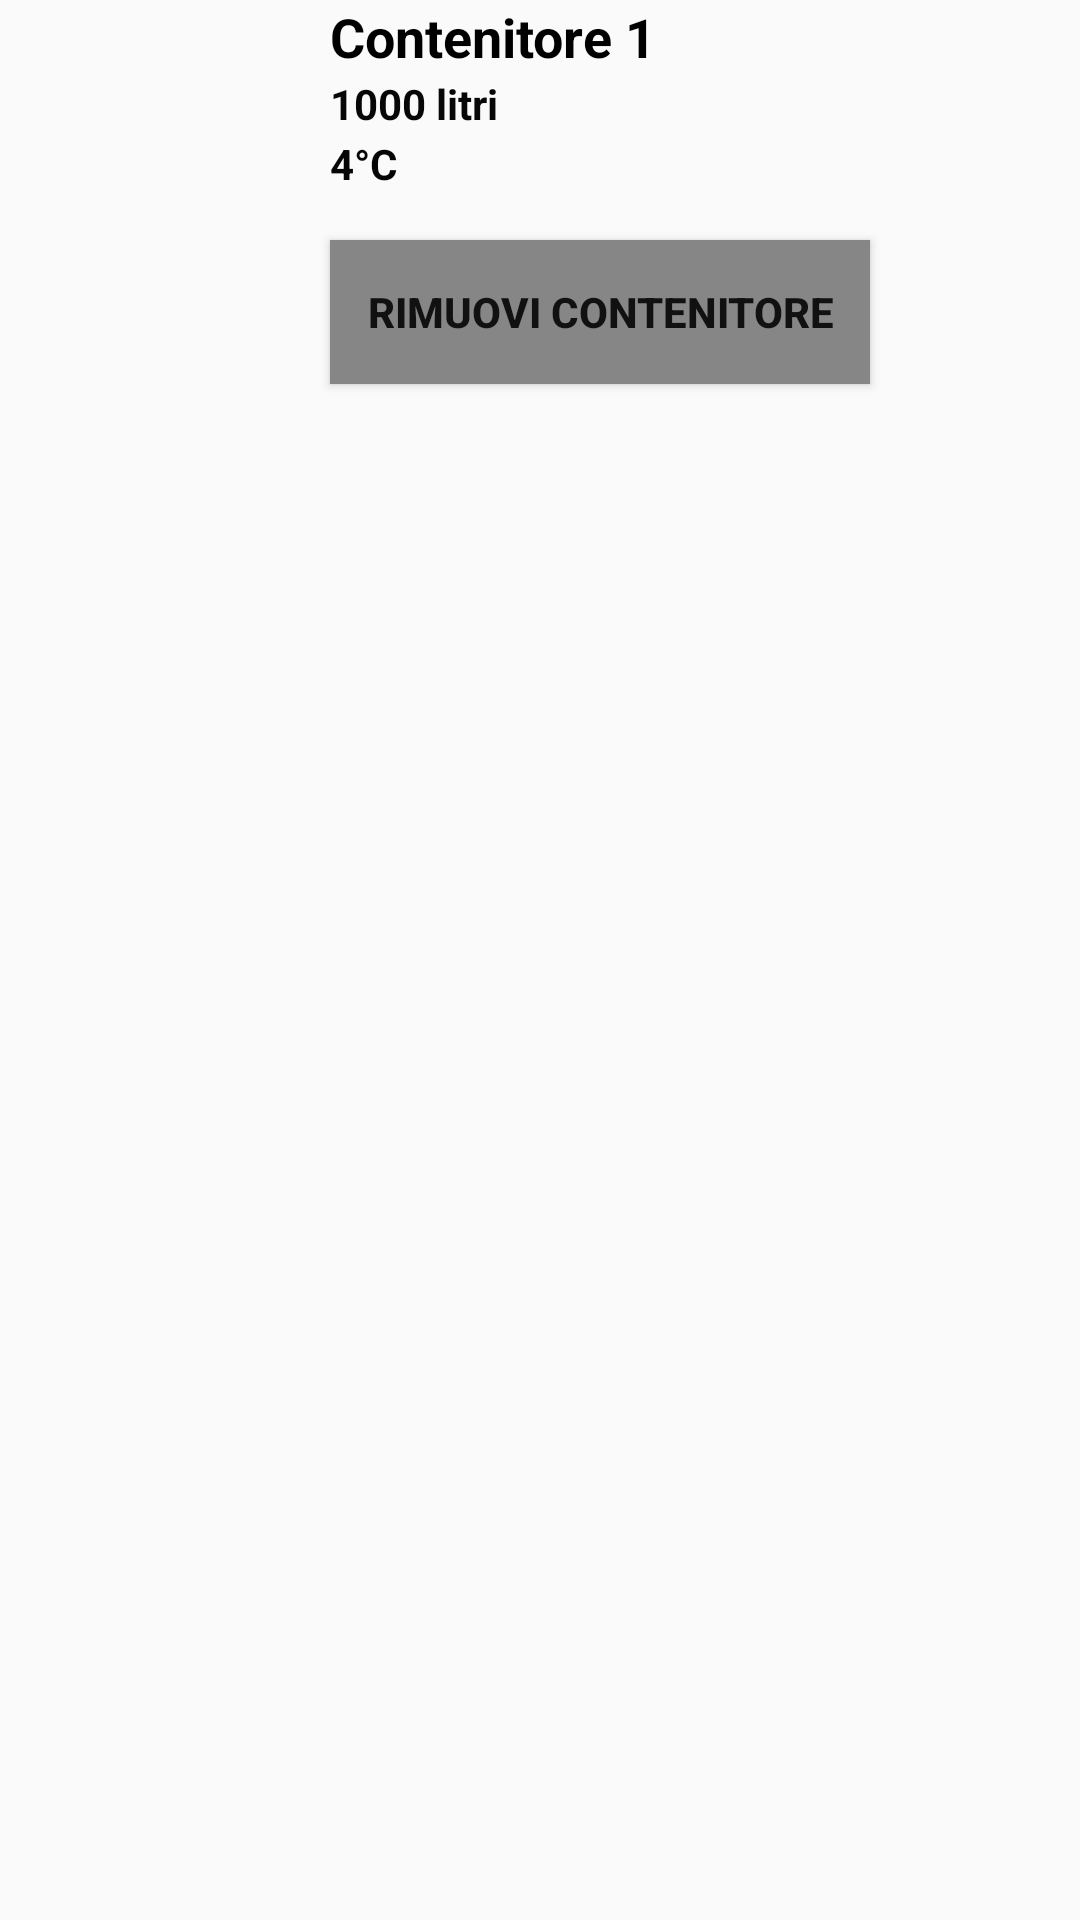

Android layout source for this screen:
<!-- AndroidManifest.xml: application theme Theme.AppCompat.Light -->
<!-- res/layout/contenitori.xml -->
<?xml version="1.0" encoding="utf-8"?>
<RelativeLayout xmlns:android="http://schemas.android.com/apk/res/android"
    xmlns:app="http://schemas.android.com/apk/res-auto"
    android:orientation="vertical" android:layout_width="match_parent"
    android:layout_height="match_parent">

    <ImageView
        android:id="@+id/immagine"
        android:layout_width="100dp"
        android:layout_height="150dp"
        android:contentDescription="@string/todo" />

    <TextView
        android:id="@+id/nomeContenitore"
        android:layout_width="wrap_content"
        android:layout_height="wrap_content"
        android:layout_marginStart="110dp"
        android:text="@string/contenitore_1"
        android:textColor="#000000"
        android:textSize="18sp"
        android:textStyle="bold" />

    <TextView
        android:id="@+id/litriContenitore"
        android:layout_width="wrap_content"
        android:layout_height="wrap_content"
        android:layout_marginStart="110dp"
        android:layout_marginTop="25dp"
        android:text="@string/_1000_litri"
        android:textColor="#F8000000"
        android:textSize="14sp"
        android:textStyle="bold" />

    <TextView
        android:id="@+id/temperaturaContenitore"
        android:layout_width="wrap_content"
        android:layout_height="wrap_content"
        android:layout_marginStart="110dp"
        android:layout_marginTop="45dp"
        android:text="@string/_4_c"
        android:textColor="#FA000000"
        android:textSize="14sp"
        android:textStyle="bold" />

    <Button
        android:id="@+id/rimuoviContenitore"
        android:layout_width="180dp"
        android:layout_height="wrap_content"
        android:layout_marginStart="110dp"
        android:layout_marginTop="80dp"
        android:background="#868686"
        android:text="@string/rimuovi_contenitore"
        android:textSize="14sp"
        android:textStyle="bold" />
</RelativeLayout>
<!-- resources referenced by this layout -->
<resources>
  <string name="_1000_litri">1000 litri</string>
  <string name="_4_c">4°C</string>
  <string name="contenitore_1">Contenitore 1</string>
  <string name="rimuovi_contenitore">Rimuovi contenitore</string>
  <string name="todo">TODO</string>
</resources>
